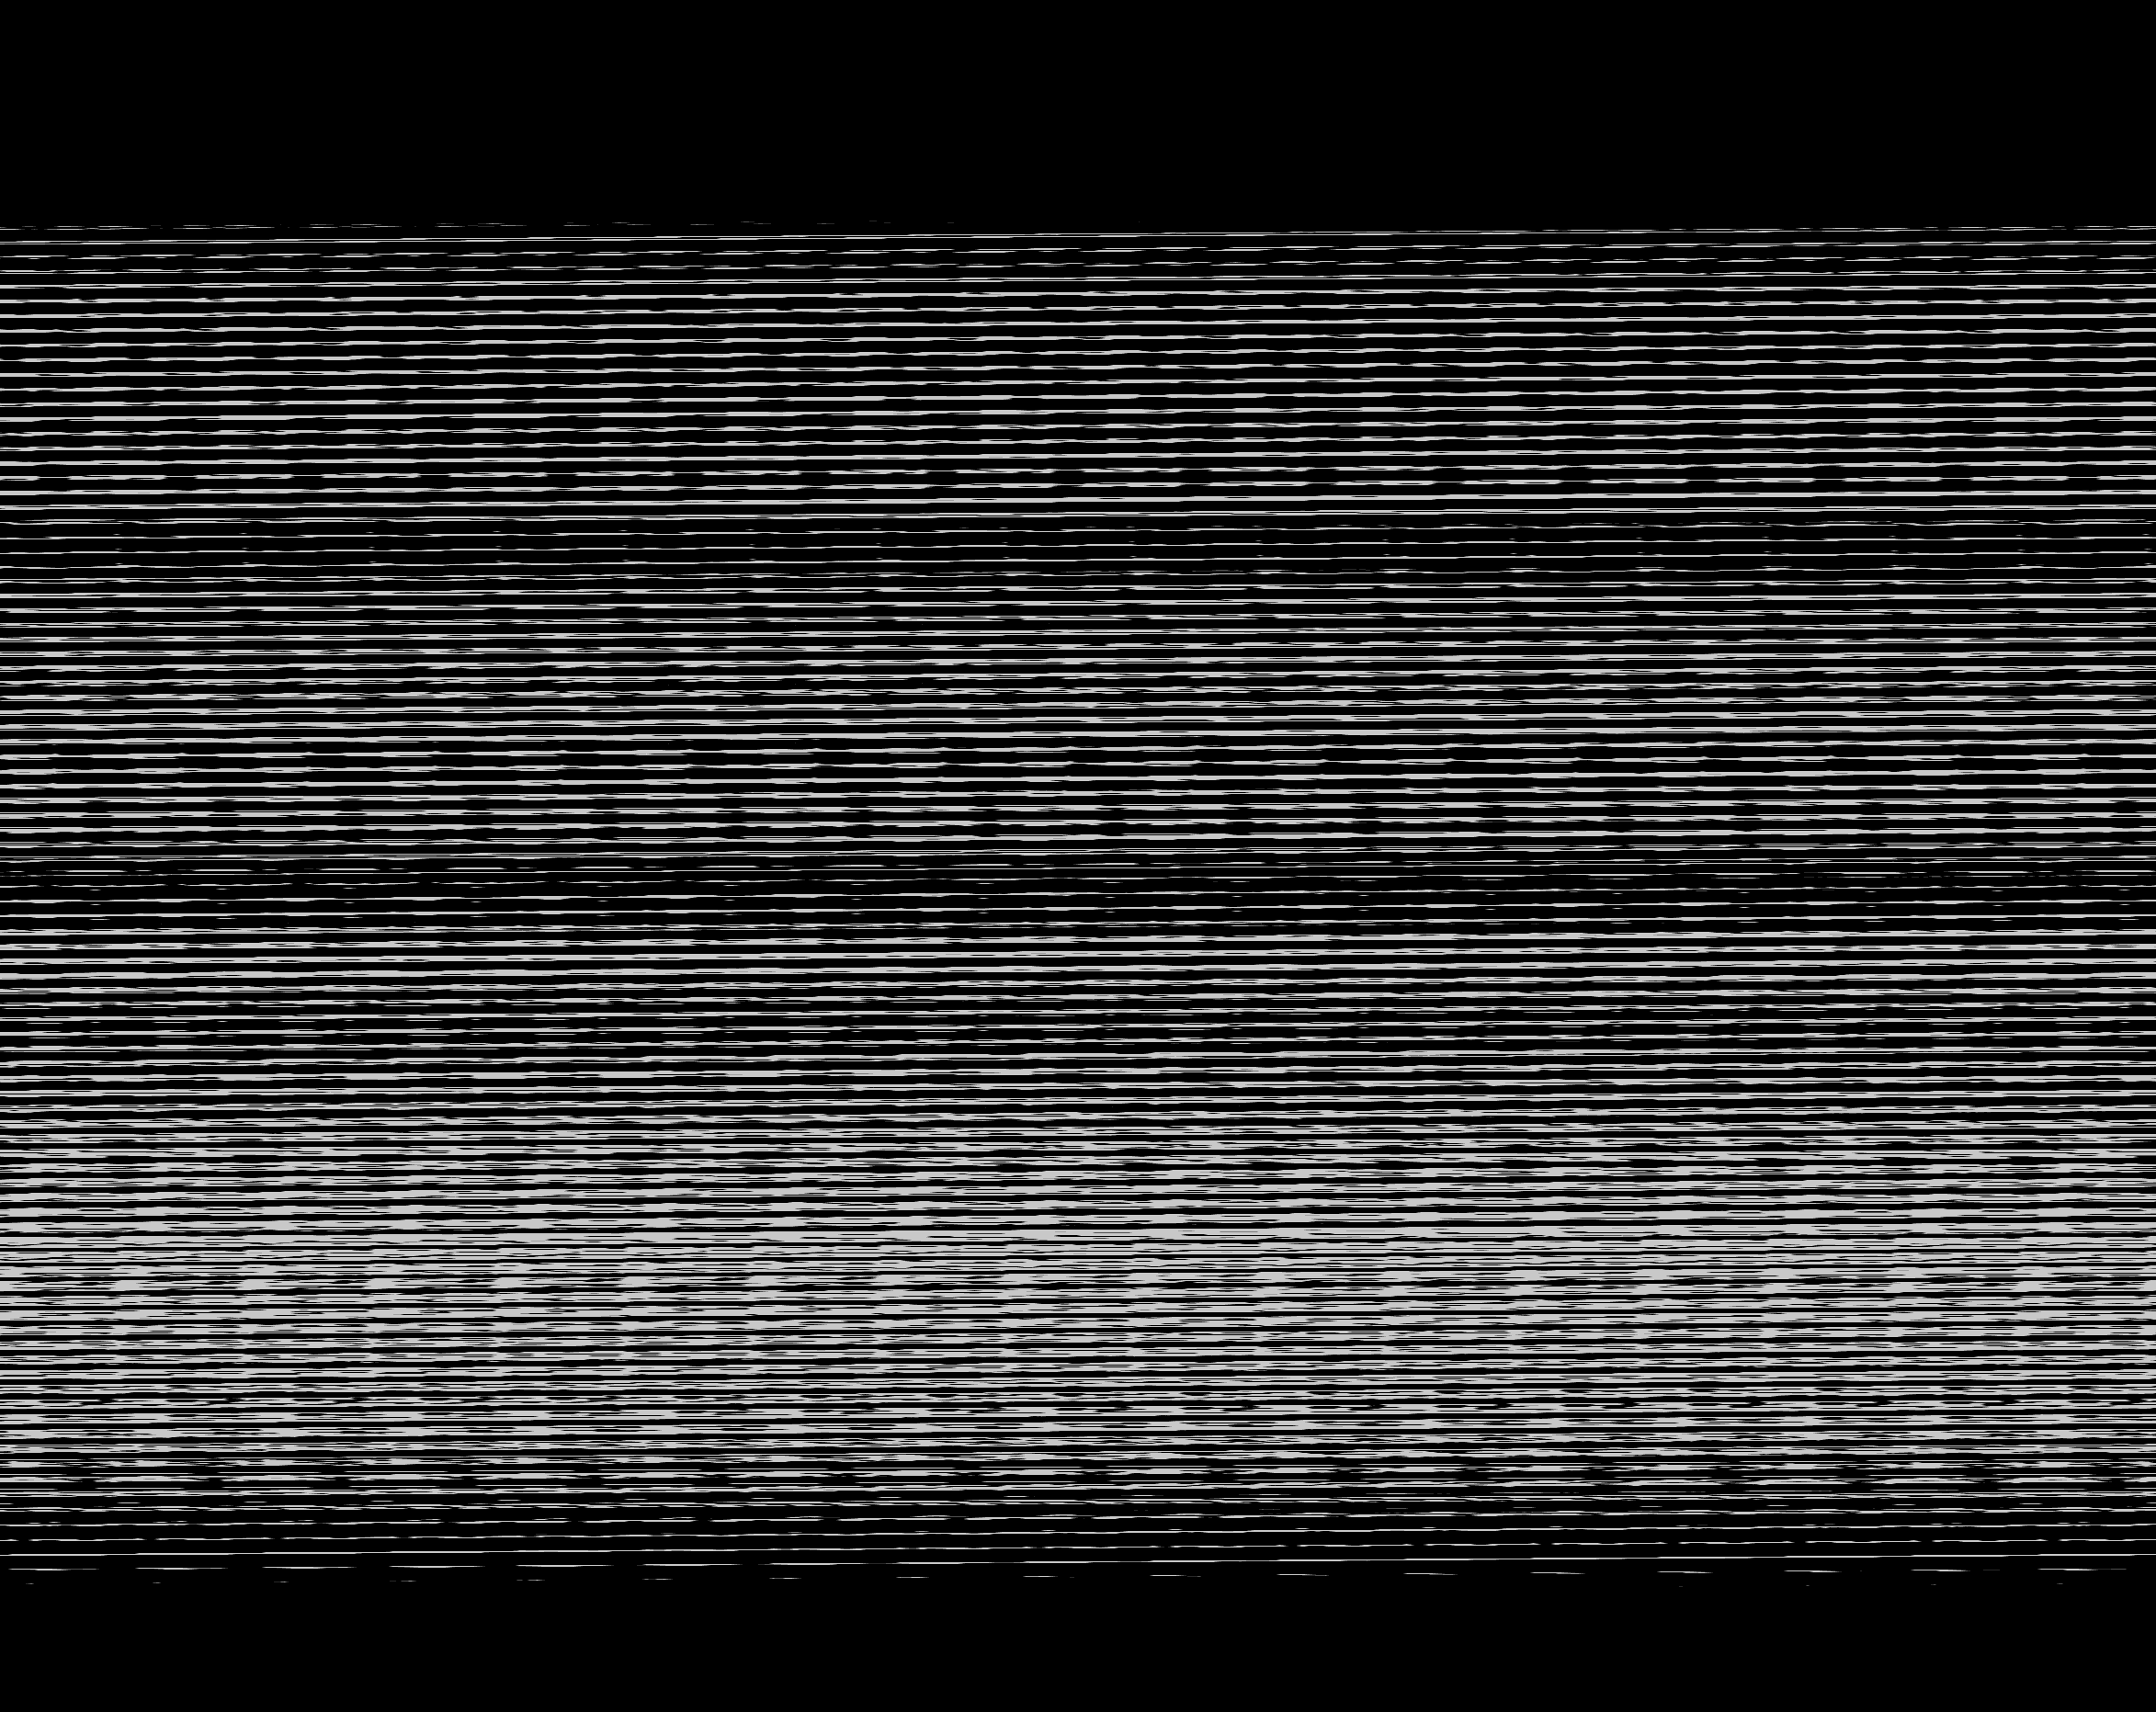

The file beside this chart, header and first rows:
base	0x44760b20000
origin	0x40020
stride	1173
width	2346
height	1863
nibble	0	3243033
nibble	1	43474
nibble	2	45247
nibble	3	46987
nibble	4	48538
nibble	5	943319
